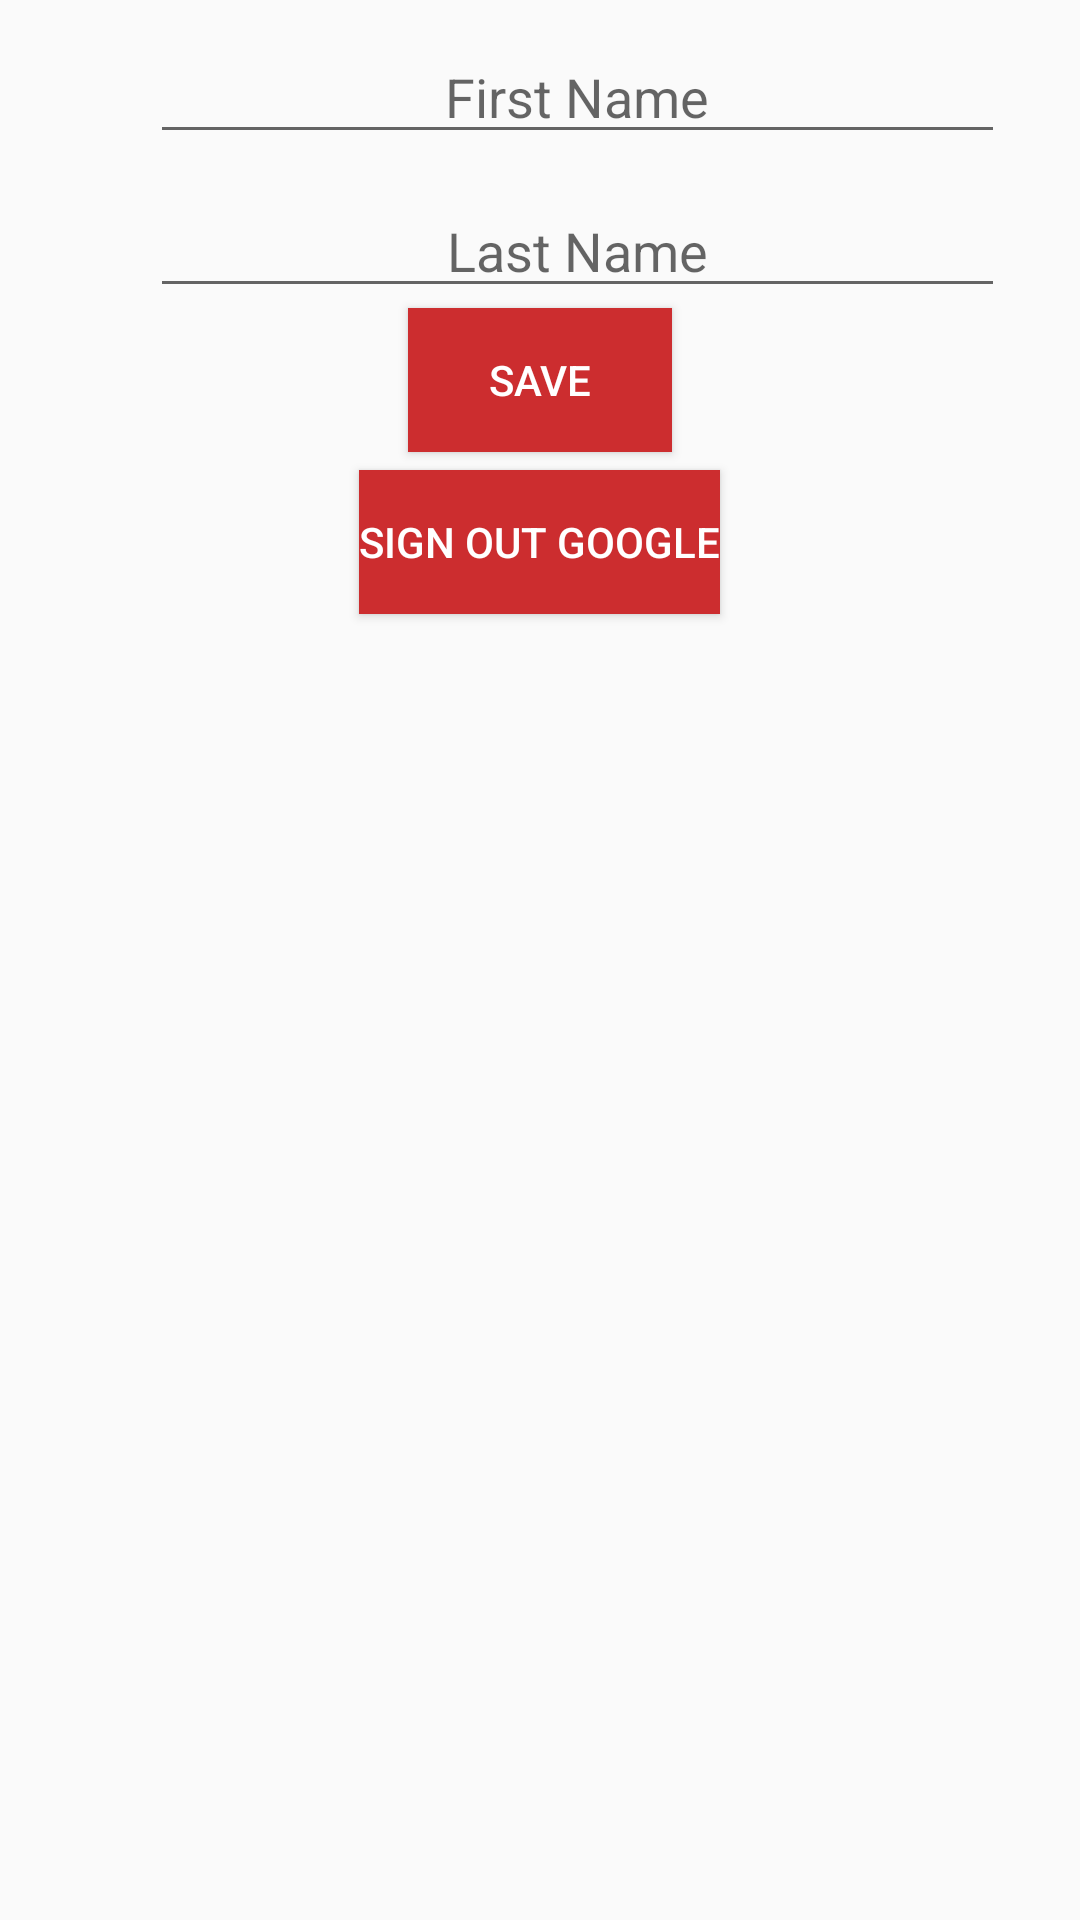

The Android layout XML behind this screen, and the referenced resources:
<!-- AndroidManifest.xml: application theme lightTheme -->
<!-- res/layout/fragment_profile.xml -->
<?xml version="1.0" encoding="utf-8"?>
<LinearLayout xmlns:android="http://schemas.android.com/apk/res/android"
    xmlns:tools="http://schemas.android.com/tools"
    android:layout_width="match_parent"
    android:layout_height="match_parent"
    tools:context="com.ohue.medmanager.ProfileFragment"
    android:layout_gravity="center"
    android:orientation="vertical">

    <EditText
        android:layout_width="match_parent"
        android:layout_height="wrap_content"
        style="@style/event_styling"
        android:id="@+id/first_name_edit"
        android:gravity="center"
        android:hint="First Name"/>

    <EditText
        android:layout_width="match_parent"
        android:layout_height="wrap_content"
        style="@style/event_styling"
        android:id="@+id/last_name_edit"
        android:gravity="center"
        android:hint="Last Name"/>

    <Button
        android:layout_width="wrap_content"
        android:layout_height="wrap_content"
        android:layout_gravity="center"
        android:background="@color/colorPrimary"
        android:text="SAVE"
        android:textColor="@android:color/white"
        android:id="@+id/save_profile"/>

    <Button
        android:layout_width="wrap_content"
        android:layout_height="wrap_content"
        android:layout_gravity="center"
        android:background="@color/colorPrimary"
        android:text="Sign out Google"
        android:textColor="@android:color/white"
        android:id="@+id/sign_out_google"
        android:layout_marginTop="6dp"/>

</LinearLayout>
<!-- resources referenced by this layout -->
<resources>
  <color name="colorPrimary">#cc2d2f</color>
  <style name="event_styling">
          <item name="android:layout_marginLeft">50dp</item>
          <item name="android:layout_marginRight">25dp</item>
          <item name="android:layout_marginTop">10dp</item>
      </style>
  <style name="lightTheme" parent="AppTheme">
          <item name="windowActionBar">false</item>
          <item name="windowNoTitle">true</item>
  
      </style>
  <style name="AppTheme" parent="Theme.AppCompat.Light.DarkActionBar">
          
          <item name="colorPrimary">@color/colorPrimary</item>
          <item name="colorPrimaryDark">@color/colorPrimaryDark</item>
          <item name="colorAccent">@color/colorAccent</item>
          <item name="preferenceTheme">@style/PreferenceThemeOverlay</item>
      </style>
  <color name="colorPrimaryDark">#b60413</color>
  <color name="colorAccent">#d13a3c</color>
</resources>
